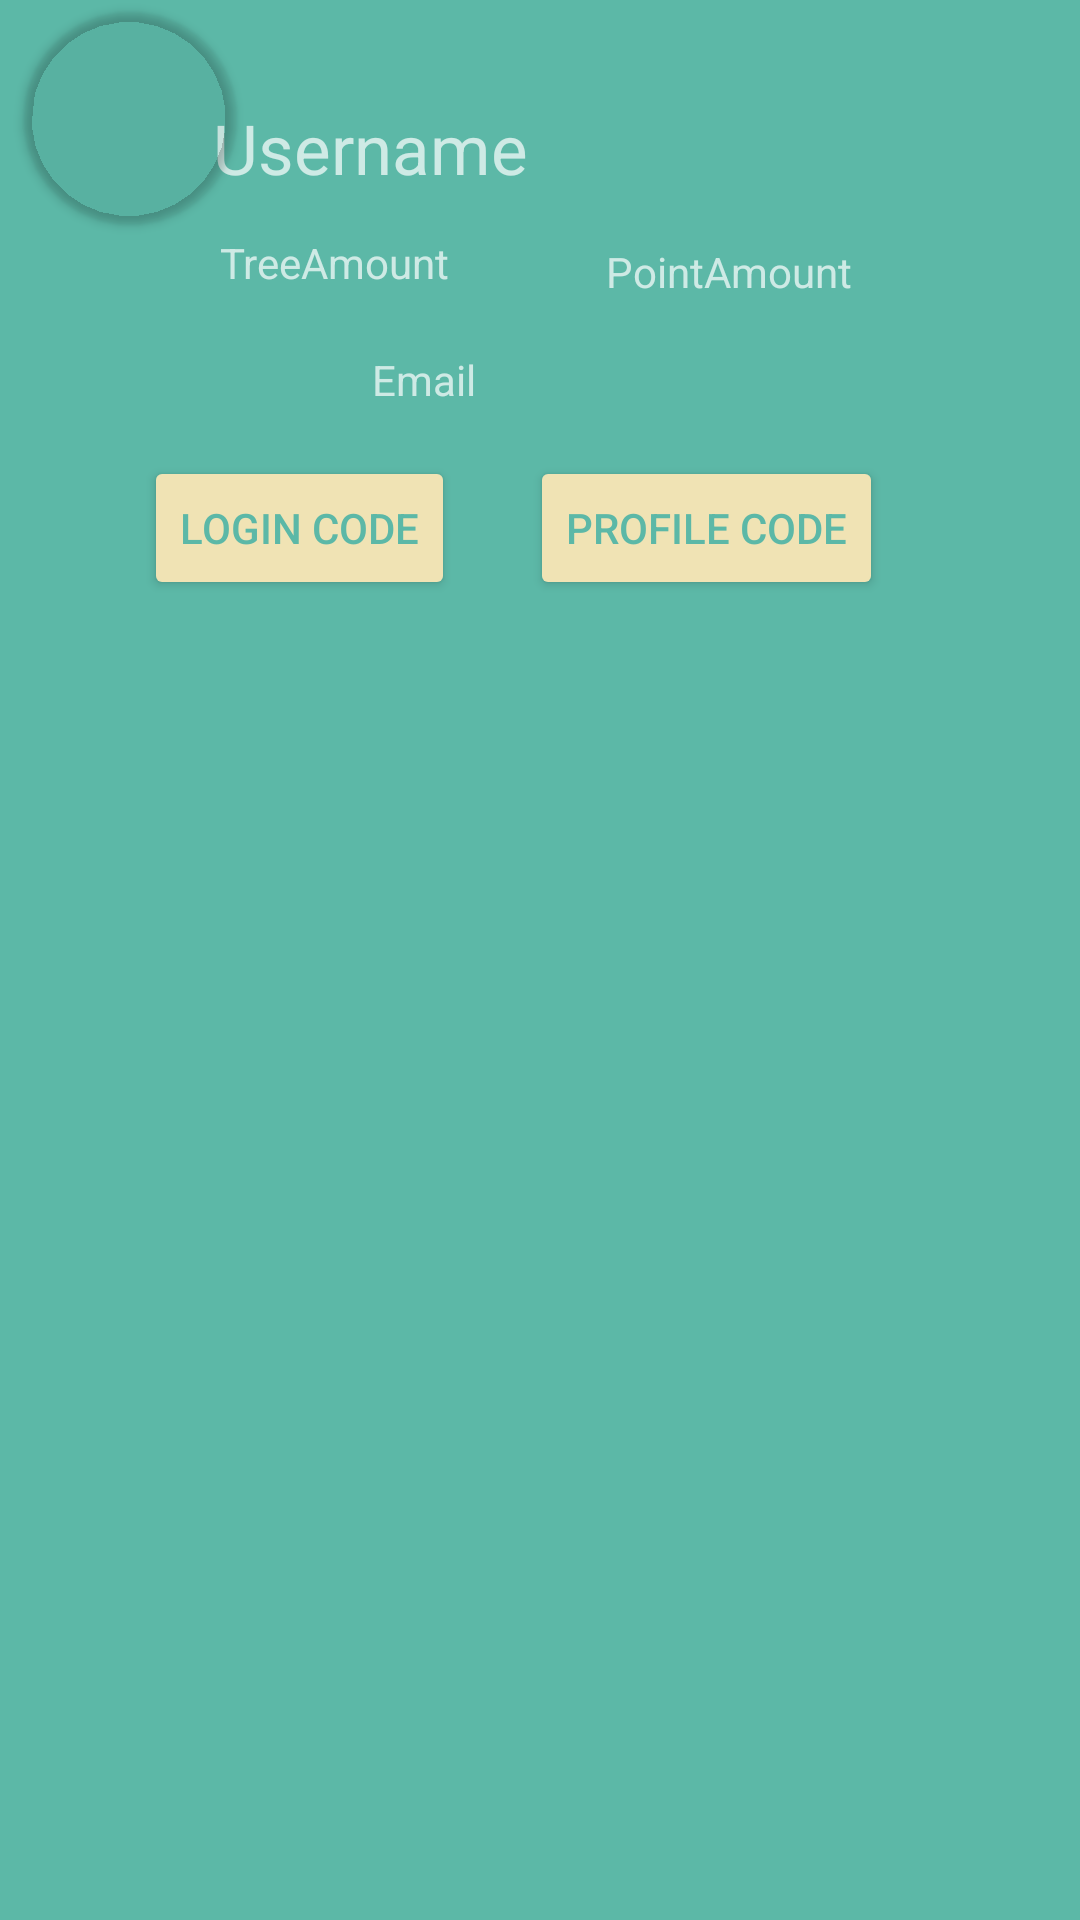

This screen was rendered from an Android layout file. Write that file and the resources it references.
<!-- AndroidManifest.xml: application theme Theme.HashHunter -->
<!-- res/layout/activity_profile.xml -->
<?xml version="1.0" encoding="utf-8"?>
<androidx.constraintlayout.widget.ConstraintLayout xmlns:android="http://schemas.android.com/apk/res/android"
    xmlns:app="http://schemas.android.com/apk/res-auto"
    xmlns:tools="http://schemas.android.com/tools"
    android:layout_width="match_parent"
    android:layout_height="match_parent"
    android:background="#5CB8A7"
    tools:context=".ProfileActivity"
    android:theme="@style/Theme.AppCompat">

    <androidx.cardview.widget.CardView
        android:layout_width="71dp"
        android:layout_height="71dp"
        android:layout_marginStart="16dp"
        android:layout_marginTop="4dp"
        app:layout_constraintEnd_toStartOf="@+id/username"
        app:layout_constraintStart_toStartOf="parent"
        app:layout_constraintTop_toTopOf="parent"
        android:shape="ring"
        android:innerRadius="0dp"
        app:cardCornerRadius="500dp"
        app:cardBackgroundColor="@android:color/transparent">

        <ImageView
            android:id="@+id/profilePicture"
            android:layout_width="match_parent"
            android:layout_height="match_parent"
            app:layout_constraintEnd_toStartOf="@+id/username"
            app:layout_constraintHorizontal_bias="0.191"
            app:layout_constraintStart_toStartOf="parent"
            app:layout_constraintTop_toTopOf="parent">

        </ImageView>
    </androidx.cardview.widget.CardView>

    <Button
        android:id="@+id/loginCodeButton"
        android:layout_width="wrap_content"
        android:layout_height="wrap_content"
        android:layout_marginStart="48dp"
        android:layout_marginTop="152dp"
        android:backgroundTint="#F0E3B4"
        android:text="Login Code"
        android:textColor="#5CB8A7"

        app:layout_constraintStart_toStartOf="parent"
        app:layout_constraintTop_toTopOf="parent" />

    <Button
        android:id="@+id/profileCodeButton"
        android:layout_width="wrap_content"
        android:layout_height="wrap_content"
        android:layout_marginTop="152dp"
        android:layout_marginEnd="4dp"
        android:backgroundTint="#F0E3B4"
        android:text="Profile Code"
        android:textColor="#5CB8A7"
        app:layout_constraintEnd_toEndOf="parent"
        app:layout_constraintHorizontal_bias="0.29"
        app:layout_constraintStart_toEndOf="@+id/loginCodeButton"
        app:layout_constraintTop_toTopOf="parent" />

    <TextView

        android:id="@+id/pointAmount"
        android:layout_width="wrap_content"
        android:layout_height="wrap_content"
        android:layout_marginEnd="76dp"
        android:layout_marginBottom="52dp"
        android:text="PointAmount"
        app:layout_constraintBottom_toTopOf="@+id/profileCodeButton"
        app:layout_constraintEnd_toEndOf="parent" />

    <TextView
        android:id="@+id/treeAmount"
        android:layout_width="wrap_content"
        android:layout_height="wrap_content"
        android:layout_marginEnd="52dp"
        android:layout_marginBottom="20dp"
        android:text="TreeAmount"
        app:layout_constraintBottom_toTopOf="@+id/email"
        app:layout_constraintEnd_toStartOf="@+id/pointAmount" />


    <TextView
        android:id="@+id/email"
        android:layout_width="wrap_content"
        android:layout_height="wrap_content"
        android:layout_marginStart="124dp"
        android:layout_marginBottom="16dp"
        android:text="Email"
        app:layout_constraintBottom_toTopOf="@+id/loginCodeButton"
        app:layout_constraintStart_toStartOf="parent" />

    <TextView
        android:id="@+id/username"
        android:layout_width="169dp"
        android:layout_height="29dp"
        android:layout_marginEnd="120dp"
        android:text="Username"
        android:textSize="23sp"
        app:layout_constraintBottom_toTopOf="@+id/treeAmount"
        app:layout_constraintEnd_toEndOf="parent"
        app:layout_constraintTop_toTopOf="parent"
        app:layout_constraintVertical_bias="0.692" />




    <androidx.recyclerview.widget.RecyclerView
        android:id="@+id/treeList"
        android:layout_width="409dp"
        android:layout_height="320dp"
        android:layout_marginBottom="60dp"
        android:padding="4dp"
        android:scrollbars="vertical"
        app:layout_constraintBottom_toBottomOf="parent"
        app:layout_constraintEnd_toEndOf="parent"
        app:layout_constraintStart_toStartOf="parent">

    </androidx.recyclerview.widget.RecyclerView>




</androidx.constraintlayout.widget.ConstraintLayout>
<!-- resources referenced by this layout -->
<resources>
  <style name="Theme.HashHunter" parent="Theme.MaterialComponents.DayNight.DarkActionBar">
          
          <item name="colorPrimary">@color/yellow</item>
          <item name="colorPrimaryVariant">@color/yellow</item>
          <item name="colorOnPrimary">@color/green</item>
          
          <item name="colorSecondary">@color/teal_200</item>
          <item name="colorSecondaryVariant">@color/teal_700</item>
          <item name="colorOnSecondary">@color/black</item>
          
          <item name="android:statusBarColor" tools:targetApi="l">?attr/colorPrimaryVariant</item>
          
      </style>
  <color name="yellow">#5CB8A7</color>
  <color name="green">#F0E3B4</color>
  <color name="teal_200">#FF03DAC5</color>
  <color name="teal_700">#FF018786</color>
  <color name="black">#FF000000</color>
</resources>
